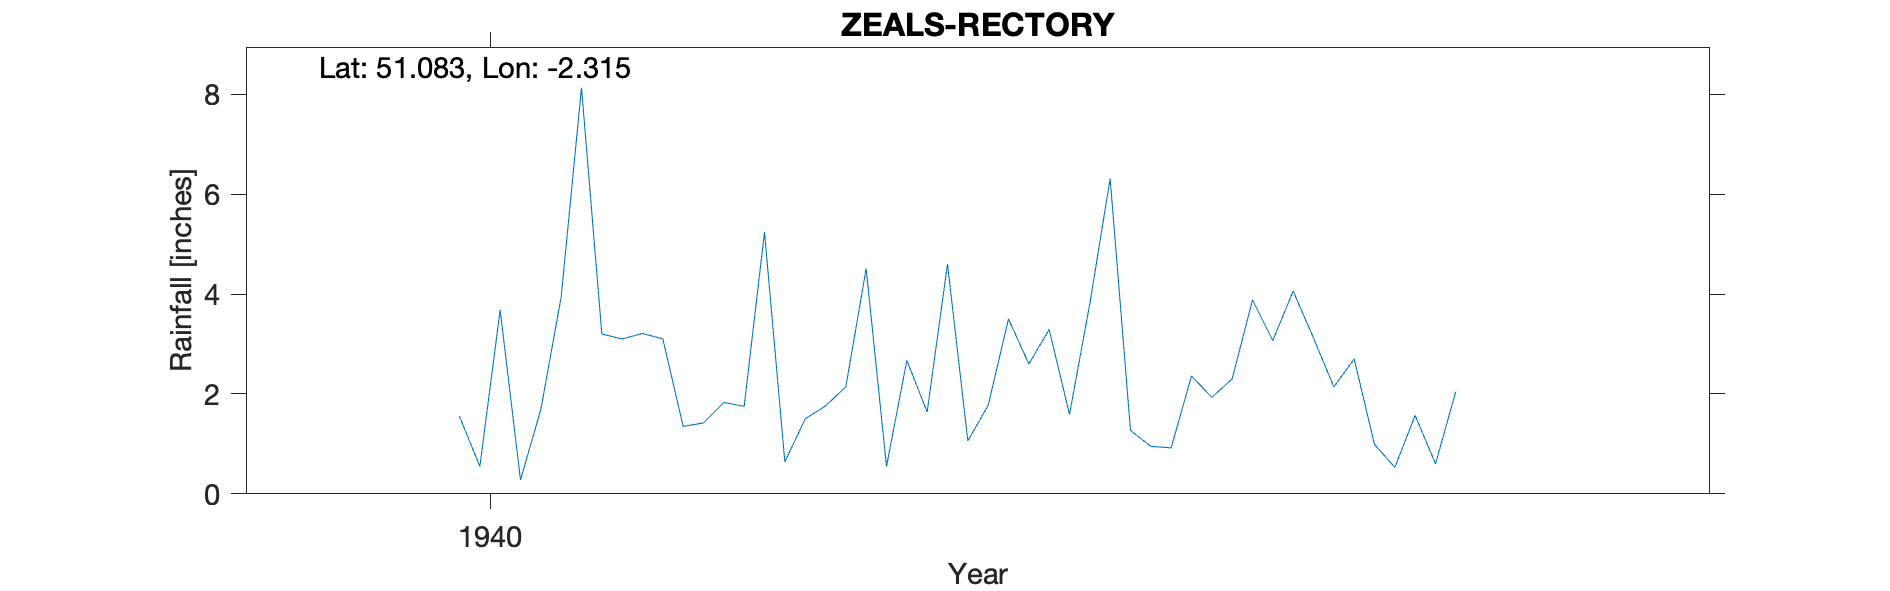

Source data for this figure (header and first rows):
ZEALS-RECTORY, , , , , , , , , , , , , , , , , , , , 
Grid ref, ST780316, Long, -2.315, Lat, 51.08, Elevation, 490, ft, , , , , , , , , , , , 
Station no, 1501/5, , , , , , , , , , , , , , , , , , , 
, 1931, 1932, 1933, 1934, 1935, 1936, 1937, 1938, 1939, 1940, 1941, 1942, 1943, 1944, 1945, 1946, 1947, 1948, 1949, 1950
January, , , , , , , , , , , 3.1, 4.51, 6.31, 2.7, , , , , , 
February, , , , , , , , , , , 3.21, 0.55, 1.27, 0.99, , , , , , 
March, , , , , , , , , , , 3.1, 2.67, 0.95, 0.53, , , , , , 
April, , , , , , , , , , , 1.35, 1.64, 0.92, 1.57, , , , , , 
May, , , , , , , , , , 1.55, 1.42, 4.6, 2.36, 0.6, , , , , , 
June, , , , , , , , , , 0.55, 1.83, 1.06, 1.93, 2.05, , , , , , 
July, , , , , , , , , , 3.68, 1.75, 1.77, 2.3, , , , , , , 
August, , , , , , , , , , 0.28, 5.24, 3.5, 3.88, , , , , , , 
September, , , , , , , , , , 1.69, 0.64, 2.6, 3.07, , , , , , , 
October, , , , , , , , , , 3.94, 1.5, 3.29, 4.06, , , , , , , 
November, , , , , , , , , , 8.13, 1.76, 1.59, 3.12, , , , , , , 
December, , , , , , , , , , 3.2, 2.14, 3.81, 2.14, , , , , , , 
Total, , , , , , , , , , , 27.04, 31.59, 32.31, , , , , , , 
Elevation estimated from OS map, , , , , , , , , , , , , , , , , , , , 
